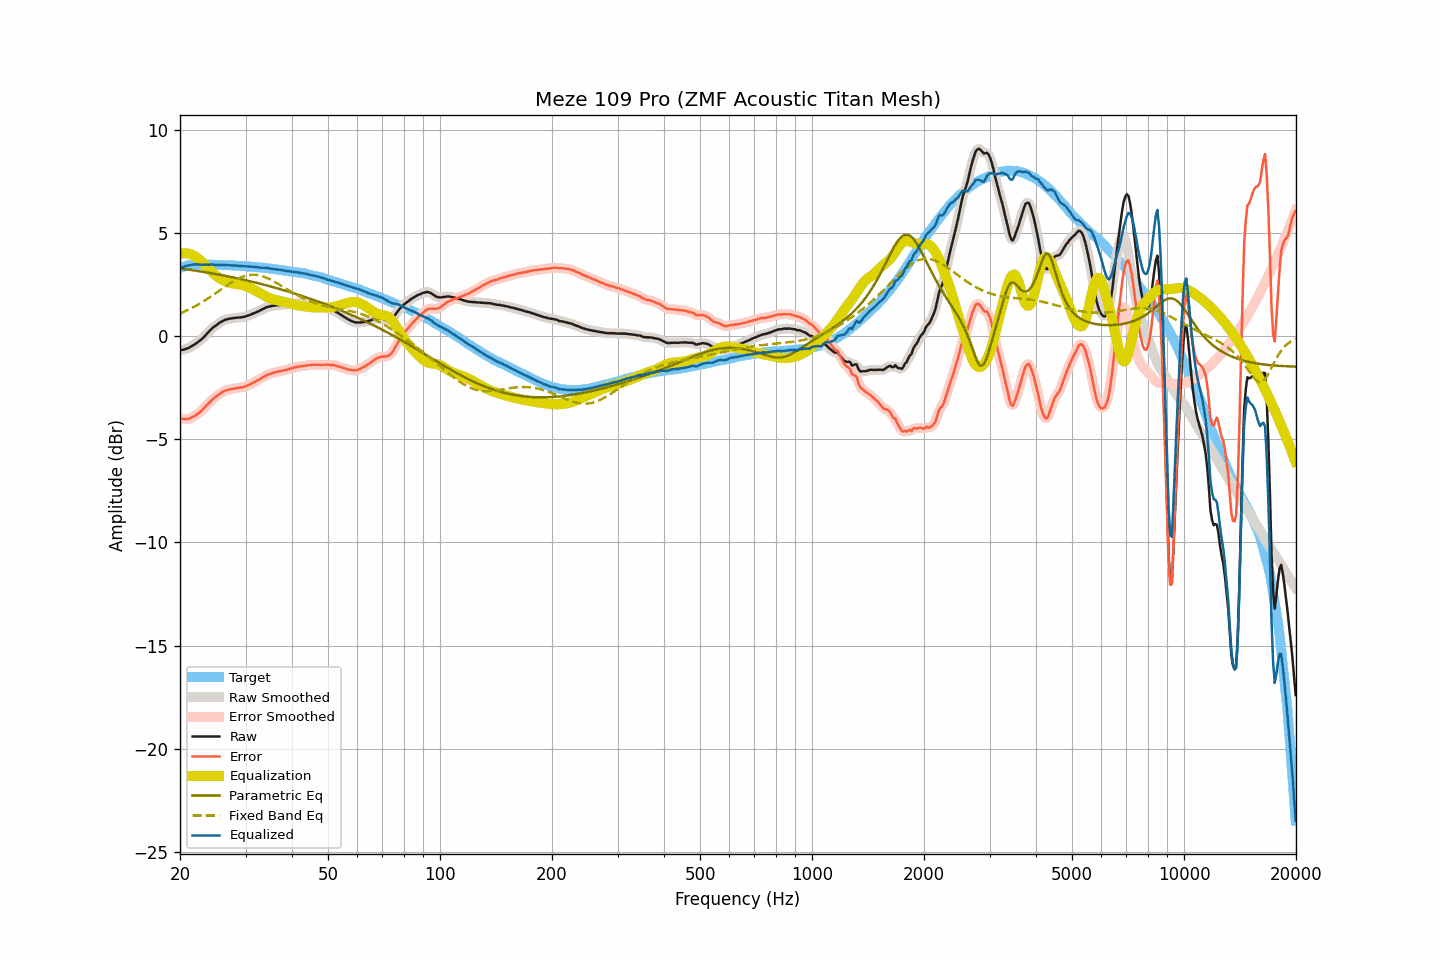

The table this chart was drawn from, first rows:
frequency, raw, smoothed, error, error_smoothed, equalization, parametric_eq, fixed_band_eq, equalized_raw, equalized_smoothed, target
20.00, -0.68, -0.68, -3.98, -3.98, 3.99, 3.28, 1.09, 3.30, 3.30, 3.30
20.20, -0.67, -0.67, -4.00, -4.00, 4.00, 3.27, 1.13, 3.33, 3.33, 3.33
20.40, -0.66, -0.66, -4.02, -4.01, 4.01, 3.26, 1.16, 3.35, 3.36, 3.36
20.61, -0.64, -0.64, -4.02, -4.02, 4.02, 3.25, 1.20, 3.38, 3.38, 3.38
20.81, -0.61, -0.61, -4.02, -4.02, 4.01, 3.24, 1.23, 3.40, 3.40, 3.41
21.02, -0.58, -0.58, -4.02, -4.01, 4.00, 3.23, 1.27, 3.42, 3.42, 3.44
21.23, -0.55, -0.54, -4.00, -3.99, 3.98, 3.21, 1.31, 3.43, 3.44, 3.45
21.44, -0.50, -0.50, -3.96, -3.96, 3.96, 3.20, 1.35, 3.46, 3.45, 3.46
21.66, -0.45, -0.46, -3.92, -3.92, 3.92, 3.19, 1.39, 3.47, 3.47, 3.46
21.87, -0.41, -0.40, -3.87, -3.87, 3.88, 3.18, 1.43, 3.47, 3.47, 3.46
22.09, -0.35, -0.35, -3.82, -3.82, 3.83, 3.17, 1.47, 3.48, 3.48, 3.47
22.31, -0.30, -0.30, -3.77, -3.77, 3.77, 3.16, 1.52, 3.47, 3.47, 3.47
22.54, -0.24, -0.24, -3.71, -3.71, 3.71, 3.14, 1.56, 3.47, 3.47, 3.47
22.76, -0.18, -0.18, -3.65, -3.65, 3.64, 3.13, 1.61, 3.46, 3.46, 3.47
22.99, -0.11, -0.11, -3.57, -3.57, 3.57, 3.12, 1.66, 3.46, 3.46, 3.46
23.22, -0.03, -0.03, -3.49, -3.49, 3.49, 3.11, 1.70, 3.46, 3.46, 3.46
23.45, 0.05, 0.05, -3.41, -3.41, 3.41, 3.09, 1.75, 3.46, 3.46, 3.46
23.69, 0.14, 0.14, -3.32, -3.32, 3.33, 3.08, 1.80, 3.46, 3.46, 3.46
23.92, 0.22, 0.22, -3.24, -3.24, 3.25, 3.07, 1.86, 3.47, 3.47, 3.46
24.16, 0.30, 0.30, -3.17, -3.16, 3.17, 3.05, 1.91, 3.47, 3.47, 3.47
24.40, 0.38, 0.38, -3.09, -3.09, 3.09, 3.04, 1.96, 3.47, 3.47, 3.47
24.65, 0.44, 0.44, -3.02, -3.02, 3.02, 3.03, 2.02, 3.46, 3.46, 3.46
24.89, 0.50, 0.50, -2.95, -2.96, 2.96, 3.01, 2.07, 3.46, 3.46, 3.45
25.14, 0.55, 0.55, -2.90, -2.90, 2.89, 3.00, 2.12, 3.44, 3.45, 3.45
25.39, 0.61, 0.61, -2.84, -2.84, 2.84, 2.98, 2.18, 3.45, 3.44, 3.45
25.65, 0.66, 0.66, -2.79, -2.79, 2.78, 2.97, 2.23, 3.44, 3.44, 3.45
25.91, 0.71, 0.71, -2.73, -2.73, 2.74, 2.95, 2.29, 3.45, 3.45, 3.44
26.16, 0.75, 0.75, -2.69, -2.69, 2.70, 2.94, 2.34, 3.45, 3.45, 3.44
26.43, 0.79, 0.78, -2.65, -2.65, 2.66, 2.92, 2.40, 3.45, 3.45, 3.44
26.69, 0.81, 0.81, -2.63, -2.63, 2.63, 2.91, 2.45, 3.44, 3.44, 3.44
26.96, 0.83, 0.83, -2.61, -2.60, 2.60, 2.89, 2.50, 3.43, 3.44, 3.44
27.23, 0.85, 0.85, -2.59, -2.59, 2.58, 2.88, 2.55, 3.43, 3.43, 3.43
27.50, 0.86, 0.86, -2.57, -2.57, 2.57, 2.86, 2.60, 3.42, 3.42, 3.43
27.77, 0.87, 0.87, -2.55, -2.55, 2.55, 2.84, 2.65, 3.42, 3.42, 3.42
28.05, 0.88, 0.88, -2.54, -2.54, 2.54, 2.83, 2.70, 3.42, 3.42, 3.42
28.33, 0.89, 0.89, -2.52, -2.52, 2.53, 2.81, 2.74, 3.42, 3.42, 3.41
28.62, 0.90, 0.90, -2.51, -2.51, 2.52, 2.79, 2.78, 3.41, 3.41, 3.41
28.90, 0.90, 0.90, -2.51, -2.50, 2.50, 2.78, 2.82, 3.40, 3.40, 3.41
29.19, 0.91, 0.91, -2.48, -2.49, 2.49, 2.76, 2.85, 3.40, 3.40, 3.39
29.48, 0.92, 0.92, -2.48, -2.48, 2.47, 2.74, 2.88, 3.39, 3.39, 3.40
29.78, 0.94, 0.94, -2.45, -2.45, 2.45, 2.73, 2.91, 3.39, 3.39, 3.39
30.08, 0.96, 0.96, -2.43, -2.43, 2.42, 2.71, 2.93, 3.38, 3.38, 3.39
30.38, 0.99, 0.98, -2.39, -2.39, 2.39, 2.69, 2.95, 3.38, 3.38, 3.38
30.68, 1.01, 1.01, -2.36, -2.36, 2.36, 2.67, 2.96, 3.37, 3.37, 3.37
30.99, 1.04, 1.04, -2.32, -2.32, 2.33, 2.65, 2.97, 3.36, 3.37, 3.36
31.30, 1.08, 1.07, -2.28, -2.29, 2.29, 2.63, 2.97, 3.37, 3.36, 3.36
31.61, 1.11, 1.11, -2.25, -2.24, 2.25, 2.61, 2.97, 3.36, 3.36, 3.36
31.93, 1.14, 1.14, -2.21, -2.20, 2.20, 2.60, 2.97, 3.34, 3.35, 3.35
32.24, 1.18, 1.18, -2.15, -2.16, 2.16, 2.58, 2.96, 3.34, 3.34, 3.33
32.57, 1.21, 1.21, -2.12, -2.12, 2.12, 2.56, 2.94, 3.32, 3.33, 3.33
32.89, 1.25, 1.25, -2.08, -2.07, 2.07, 2.54, 2.93, 3.32, 3.32, 3.33
33.22, 1.29, 1.29, -2.03, -2.03, 2.02, 2.52, 2.91, 3.31, 3.31, 3.32
33.55, 1.33, 1.33, -1.98, -1.98, 1.98, 2.50, 2.88, 3.31, 3.31, 3.31
33.89, 1.37, 1.37, -1.93, -1.93, 1.94, 2.48, 2.85, 3.31, 3.31, 3.30
34.23, 1.40, 1.40, -1.90, -1.89, 1.90, 2.46, 2.82, 3.30, 3.30, 3.30
34.57, 1.43, 1.42, -1.85, -1.86, 1.87, 2.43, 2.79, 3.29, 3.29, 3.28
34.92, 1.44, 1.44, -1.83, -1.83, 1.83, 2.41, 2.75, 3.27, 3.28, 3.27
35.27, 1.46, 1.46, -1.81, -1.80, 1.81, 2.39, 2.71, 3.26, 3.26, 3.27
35.62, 1.47, 1.47, -1.78, -1.78, 1.78, 2.37, 2.67, 3.25, 3.25, 3.25
35.97, 1.48, 1.48, -1.76, -1.76, 1.76, 2.35, 2.62, 3.24, 3.24, 3.24
... 635 more rows
